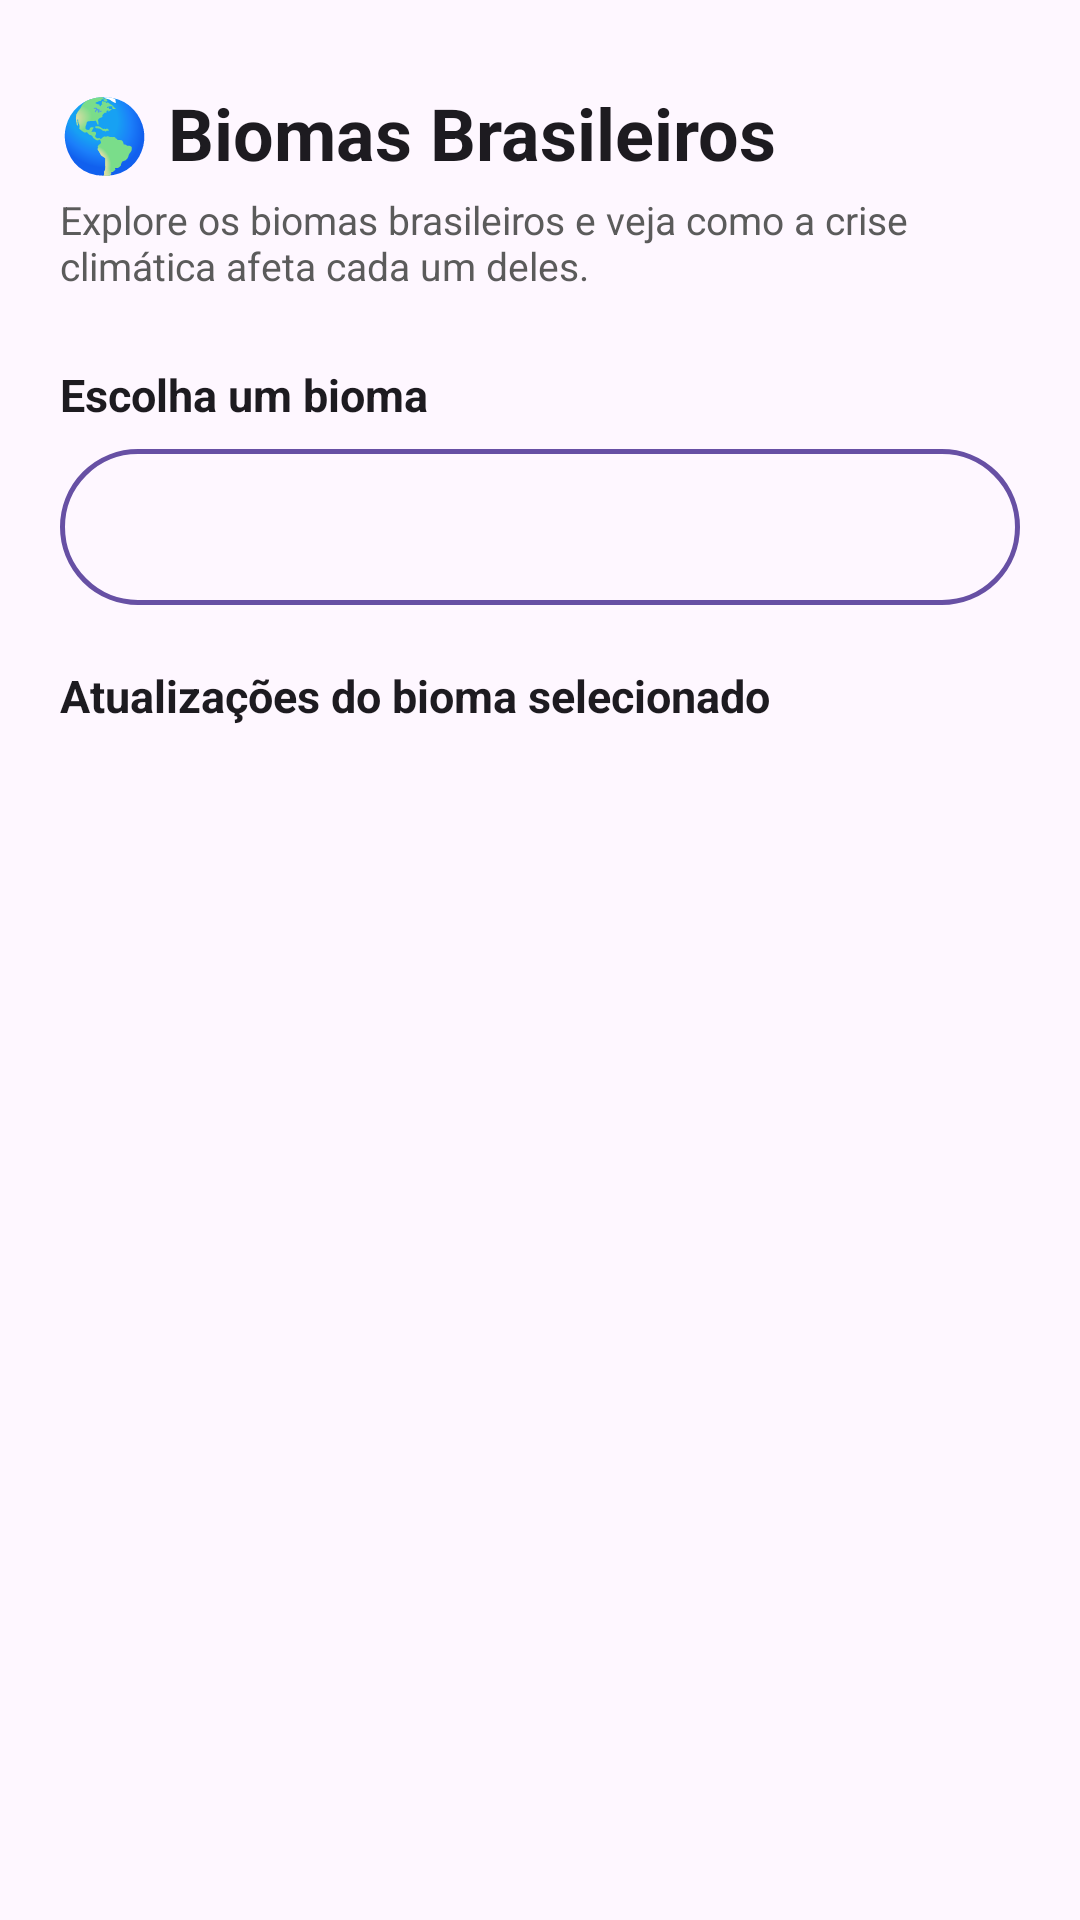

This screen was rendered from an Android layout file. Write that file and the resources it references.
<!-- AndroidManifest.xml: application theme Theme.Avaliacao1 -->
<!-- res/layout/fragment_first.xml -->
<?xml version="1.0" encoding="utf-8"?>
<androidx.constraintlayout.widget.ConstraintLayout
    xmlns:android="http://schemas.android.com/apk/res/android"
    xmlns:app="http://schemas.android.com/apk/res-auto"
    xmlns:tools="http://schemas.android.com/tools"
    android:layout_width="match_parent"
    android:layout_height="match_parent"
    android:background="?attr/android:colorBackground"
    android:paddingHorizontal="20dp"
    android:paddingTop="28dp"
    tools:context=".FirstFragment">
    <TextView
        android:id="@+id/titulo"
        android:layout_width="0dp"
        android:layout_height="wrap_content"
        android:text="🌎 Biomas Brasileiros"
        android:textColor="?attr/colorOnSurface"
        android:textSize="24sp"
        android:textStyle="bold"
        app:layout_constraintTop_toTopOf="parent"
        app:layout_constraintStart_toStartOf="parent"
        app:layout_constraintEnd_toEndOf="parent" />
    <TextView
        android:id="@+id/subtitulo"
        android:layout_width="0dp"
        android:layout_height="wrap_content"
        android:layout_marginTop="4dp"
        android:text="@string/explicacao_biomas_subtitulo"
        android:textColor="@color/on_surface_secundario"
        android:textSize="13sp"
        app:layout_constraintTop_toBottomOf="@id/titulo"
        app:layout_constraintStart_toStartOf="parent"
        app:layout_constraintEnd_toEndOf="parent" />
    <TextView
        android:id="@+id/labelEscolha"
        android:layout_width="wrap_content"
        android:layout_height="wrap_content"
        android:layout_marginTop="24dp"
        android:text="@string/escolha_um_bioma"
        android:textColor="?attr/colorOnSurface"
        android:textSize="15sp"
        android:textStyle="bold"
        app:layout_constraintTop_toBottomOf="@id/subtitulo"
        app:layout_constraintStart_toStartOf="parent" />
    <Spinner
        android:id="@+id/spinnerBiomas"
        android:layout_width="match_parent"
        android:layout_height="52dp"
        android:layout_marginTop="8dp"
        android:background="@drawable/bg_spinner"
        android:spinnerMode="dropdown"
        app:layout_constraintTop_toBottomOf="@id/labelEscolha"
        app:layout_constraintStart_toStartOf="parent"
        app:layout_constraintEnd_toEndOf="parent" />
    <TextView
        android:id="@+id/labelLista"
        android:layout_width="wrap_content"
        android:layout_height="wrap_content"
        android:layout_marginTop="20dp"
        android:text="@string/atualizacoes_do_bioma"
        android:textColor="?attr/colorOnSurface"
        android:textSize="15sp"
        android:textStyle="bold"
        app:layout_constraintTop_toBottomOf="@id/spinnerBiomas"
        app:layout_constraintStart_toStartOf="parent" />
    <ListView
        android:id="@+id/listViewBiomas"
        android:layout_width="match_parent"
        android:layout_height="0dp"
        android:layout_marginTop="8dp"
        android:divider="@android:color/transparent"
        android:dividerHeight="10dp"
        android:clipToPadding="false"
        android:paddingBottom="16dp"
        app:layout_constraintTop_toBottomOf="@id/labelLista"
        app:layout_constraintBottom_toBottomOf="parent"
        app:layout_constraintStart_toStartOf="parent"
        app:layout_constraintEnd_toEndOf="parent" />
</androidx.constraintlayout.widget.ConstraintLayout>
<!-- resources referenced by this layout -->
<resources>
  <color name="on_surface_secundario">#5B5B5B</color>
  <!-- drawable bg_spinner (drawable) -->
  <?xml version="1.0" encoding="utf-8"?>
  <shape xmlns:android="http://schemas.android.com/apk/res/android">
      <solid android:color="?attr/colorSurface" />
      <corners android:radius="28dp" />
      <stroke android:width="1.5dp" android:color="?attr/colorPrimary" />
      <padding android:left="16dp" android:right="16dp" android:top="4dp" android:bottom="4dp" />
  </shape>
  <string name="atualizacoes_do_bioma">Atualizações do bioma selecionado</string>
  <string name="escolha_um_bioma">Escolha um bioma</string>
  <string name="explicacao_biomas_subtitulo">Explore os biomas brasileiros e veja como a crise climática afeta cada um deles.</string>
  <style name="Theme.Avaliacao1" parent="Base.Theme.Avaliacao1" />
  <style name="Base.Theme.Avaliacao1" parent="Theme.Material3.DayNight.NoActionBar">
          
          
      </style>
</resources>
